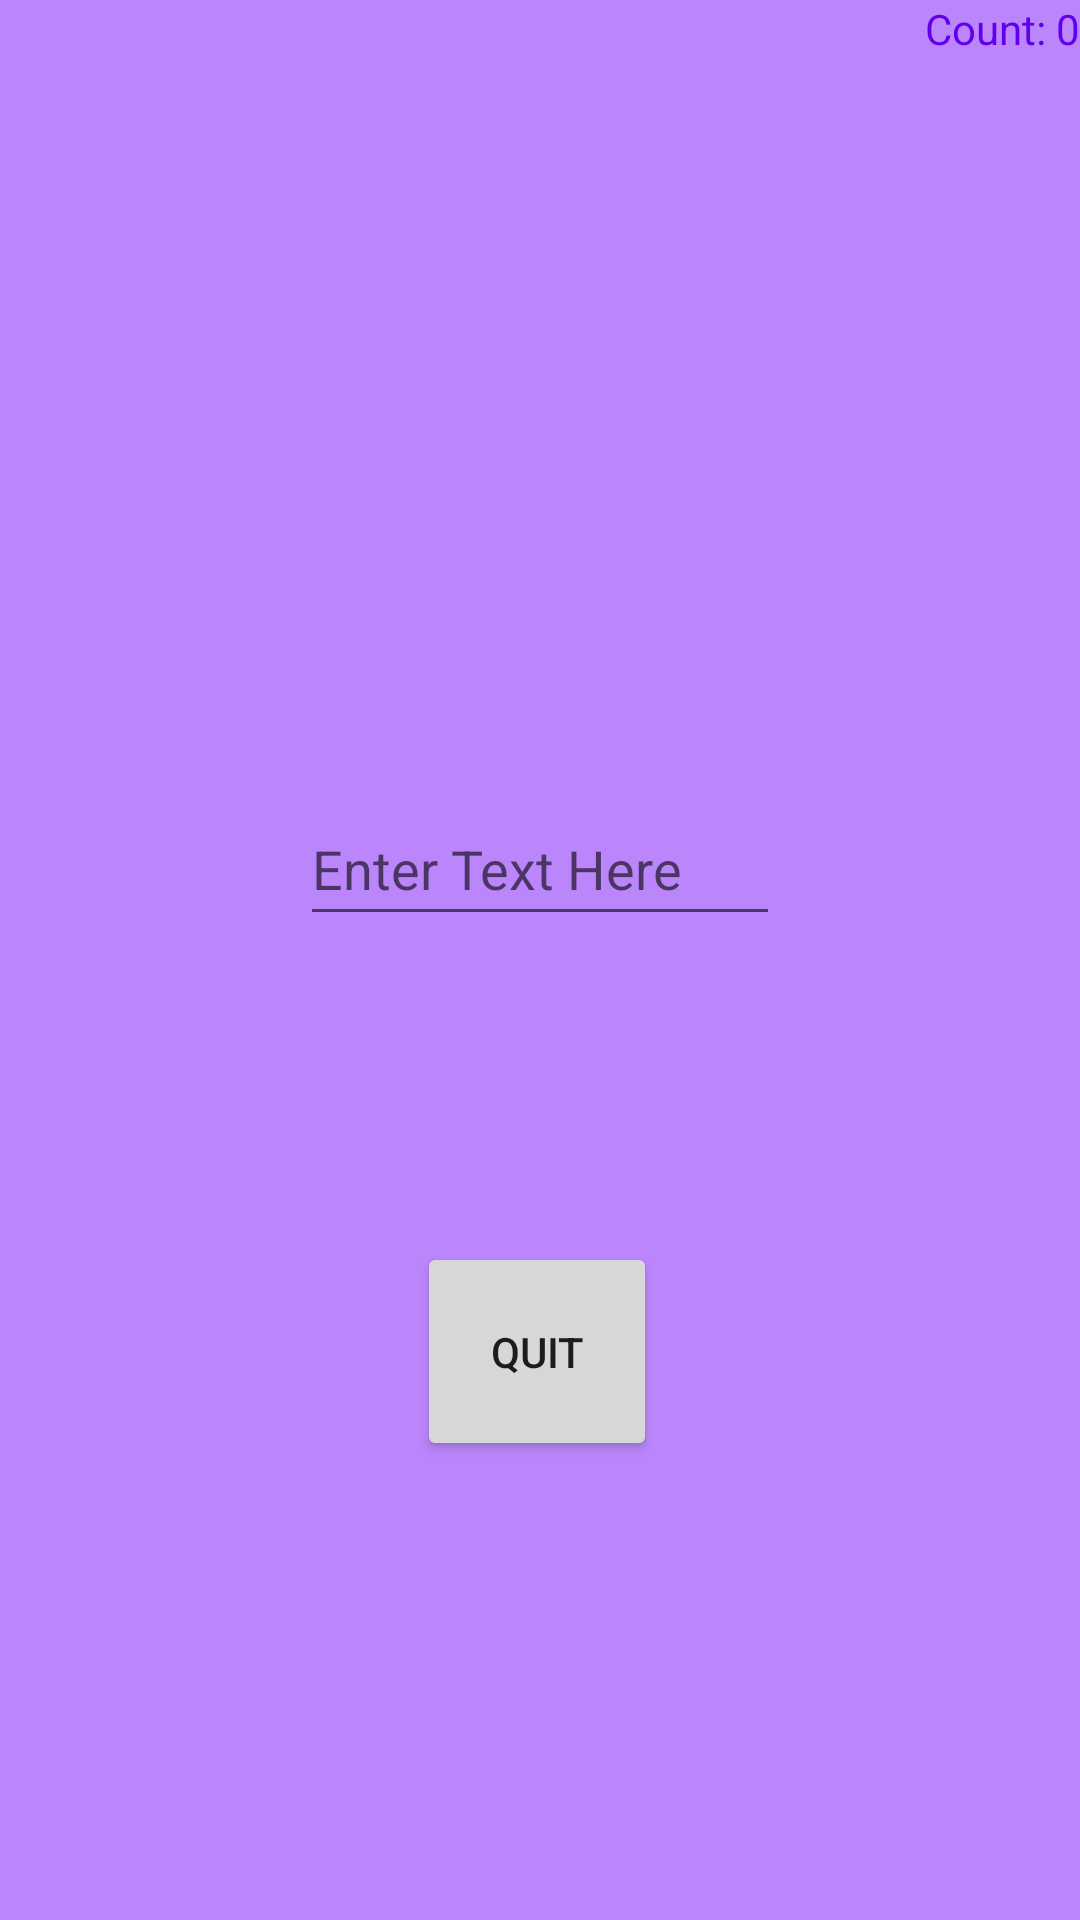

This screen was rendered from an Android layout file. Write that file and the resources it references.
<!-- AndroidManifest.xml: application theme Theme.IntegerAdditionSubtractionAndMultiplicationPractice -->
<!-- res/layout/activity_do_math.xml -->
<?xml version="1.0" encoding="utf-8"?>
<RelativeLayout xmlns:android="http://schemas.android.com/apk/res/android"
    xmlns:app="http://schemas.android.com/apk/res-auto"
    xmlns:tools="http://schemas.android.com/tools"
    android:layout_width="match_parent"
    android:layout_height="match_parent"
    android:background="@color/purple_200"
    android:alwaysRetainTaskState="true"
    tools:context=".DoingArithmetic">


    <TextView
        android:id="@+id/OutputExpression"
        android:layout_width="205dp"
        android:layout_height="wrap_content"
        app:layout_constraintEnd_toEndOf="parent"
        app:layout_constraintHorizontal_bias="0.0"
        app:layout_constraintStart_toStartOf="parent"
        app:layout_constraintTop_toTopOf="parent"
        android:textColor="@color/purple_500"
        />

    <TextView
        android:id="@+id/Counter"
        android:layout_width="205dp"
        android:layout_height="wrap_content"
        android:layout_marginStart="205dp"
        android:layout_marginLeft="219dp"
        android:layout_marginBottom="712dp"
        android:gravity="end"
        android:text="@string/count"
        android:textColor="@color/purple_500"
        android:textAlignment="textEnd"
        app:layout_constraintBottom_toBottomOf="parent"
        app:layout_constraintEnd_toEndOf="parent"
        app:layout_constraintHorizontal_bias="1.0"
        app:layout_constraintStart_toEndOf="@+id/OutputExpression"
        app:layout_constraintStart_toStartOf="@+id/OutputExpression" />

    <TextView
        android:id="@+id/expression"
        android:layout_width="wrap_content"
        android:layout_height="wrap_content"
        android:layout_above="@+id/giveInput"
        android:layout_alignParentStart="true"
        android:layout_alignParentLeft="true"
        android:layout_alignParentTop="true"
        android:layout_alignParentEnd="true"
        android:layout_alignParentRight="true"
        android:layout_centerHorizontal="true"
        android:layout_marginStart="65dp"
        android:layout_marginLeft="65dp"
        android:layout_marginTop="88dp"
        android:layout_marginEnd="61dp"
        android:layout_marginRight="61dp"
        android:layout_marginBottom="30dp"
        android:gravity="center"
        android:textAlignment="center"
        android:textColor="@color/purple_500"
        android:textSize="25dp"
        app:layout_constraintEnd_toEndOf="parent"
        app:layout_constraintHorizontal_bias="0.0"
        app:layout_constraintStart_toStartOf="parent"
        app:layout_constraintTop_toBottomOf="@+id/OutputExpression" />

    <EditText
        android:id="@+id/giveInput"
        android:layout_width="wrap_content"
        android:layout_height="wrap_content"
        android:layout_above="@+id/btnSubmit"
        android:layout_alignParentStart="true"
        android:layout_alignParentLeft="true"
        android:layout_alignParentEnd="true"
        android:layout_alignParentRight="true"
        android:layout_centerHorizontal="true"
        android:layout_marginStart="100dp"
        android:layout_marginLeft="100dp"
        android:layout_marginTop="36dp"
        android:layout_marginEnd="100dp"
        android:layout_marginRight="100dp"
        android:layout_marginBottom="102dp"
        android:ems="10"
        android:hint="Enter Text Here"
        android:inputType="numberSigned"
        android:minHeight="48dp"
        android:focusable="true"
        app:layout_constraintEnd_toEndOf="parent"
        app:layout_constraintHorizontal_bias="0.497"
        app:layout_constraintStart_toStartOf="parent"
        app:layout_constraintTop_toBottomOf="@+id/expression" />

    <Button
        android:id="@+id/btnSubmit"
        android:layout_width="130dp"
        android:layout_height="73dp"
        android:layout_alignParentStart="true"
        android:layout_alignParentLeft="true"
        android:layout_alignParentEnd="true"
        android:layout_alignParentRight="true"
        android:layout_alignParentBottom="true"
        android:layout_centerHorizontal="true"
        android:layout_marginStart="139dp"
        android:layout_marginLeft="139dp"
        android:layout_marginEnd="141dp"
        android:layout_marginRight="141dp"
        android:layout_marginBottom="153dp"
        android:text="Quit"
        app:layout_constraintEnd_toEndOf="parent"
        app:layout_constraintHorizontal_bias="0.498"
        app:layout_constraintStart_toStartOf="parent"
        app:layout_constraintTop_toBottomOf="@+id/giveInput" />


</RelativeLayout >
<!-- resources referenced by this layout -->
<resources>
  <string name="count">Count: 0</string>
  <style name="Theme.IntegerAdditionSubtractionAndMultiplicationPractice" parent="Theme.MaterialComponents.DayNight.DarkActionBar">
          
          <item name="colorPrimary">@color/purple_500</item>
          <item name="colorPrimaryVariant">@color/purple_700</item>
          <item name="colorOnPrimary">@color/white</item>
          
          <item name="colorSecondary">@color/teal_200</item>
          <item name="colorSecondaryVariant">@color/teal_700</item>
          <item name="colorOnSecondary">@color/black</item>
          
          <item name="android:statusBarColor" tools:targetApi="l">?attr/colorPrimaryVariant</item>
          
      </style>
  <!-- not gathered from this repository: default colours our renderer supplied (Android Studio template values) -->
  <color name="purple_200">#FFBB86FC</color>
  <color name="purple_500">#FF6200EE</color>
  <color name="purple_700">#FF3700B3</color>
  <color name="teal_200">#FF03DAC5</color>
  <color name="teal_700">#FF018786</color>
  <color name="black">#FF000000</color>
  <color name="white">#FFFFFFFF</color>
</resources>
